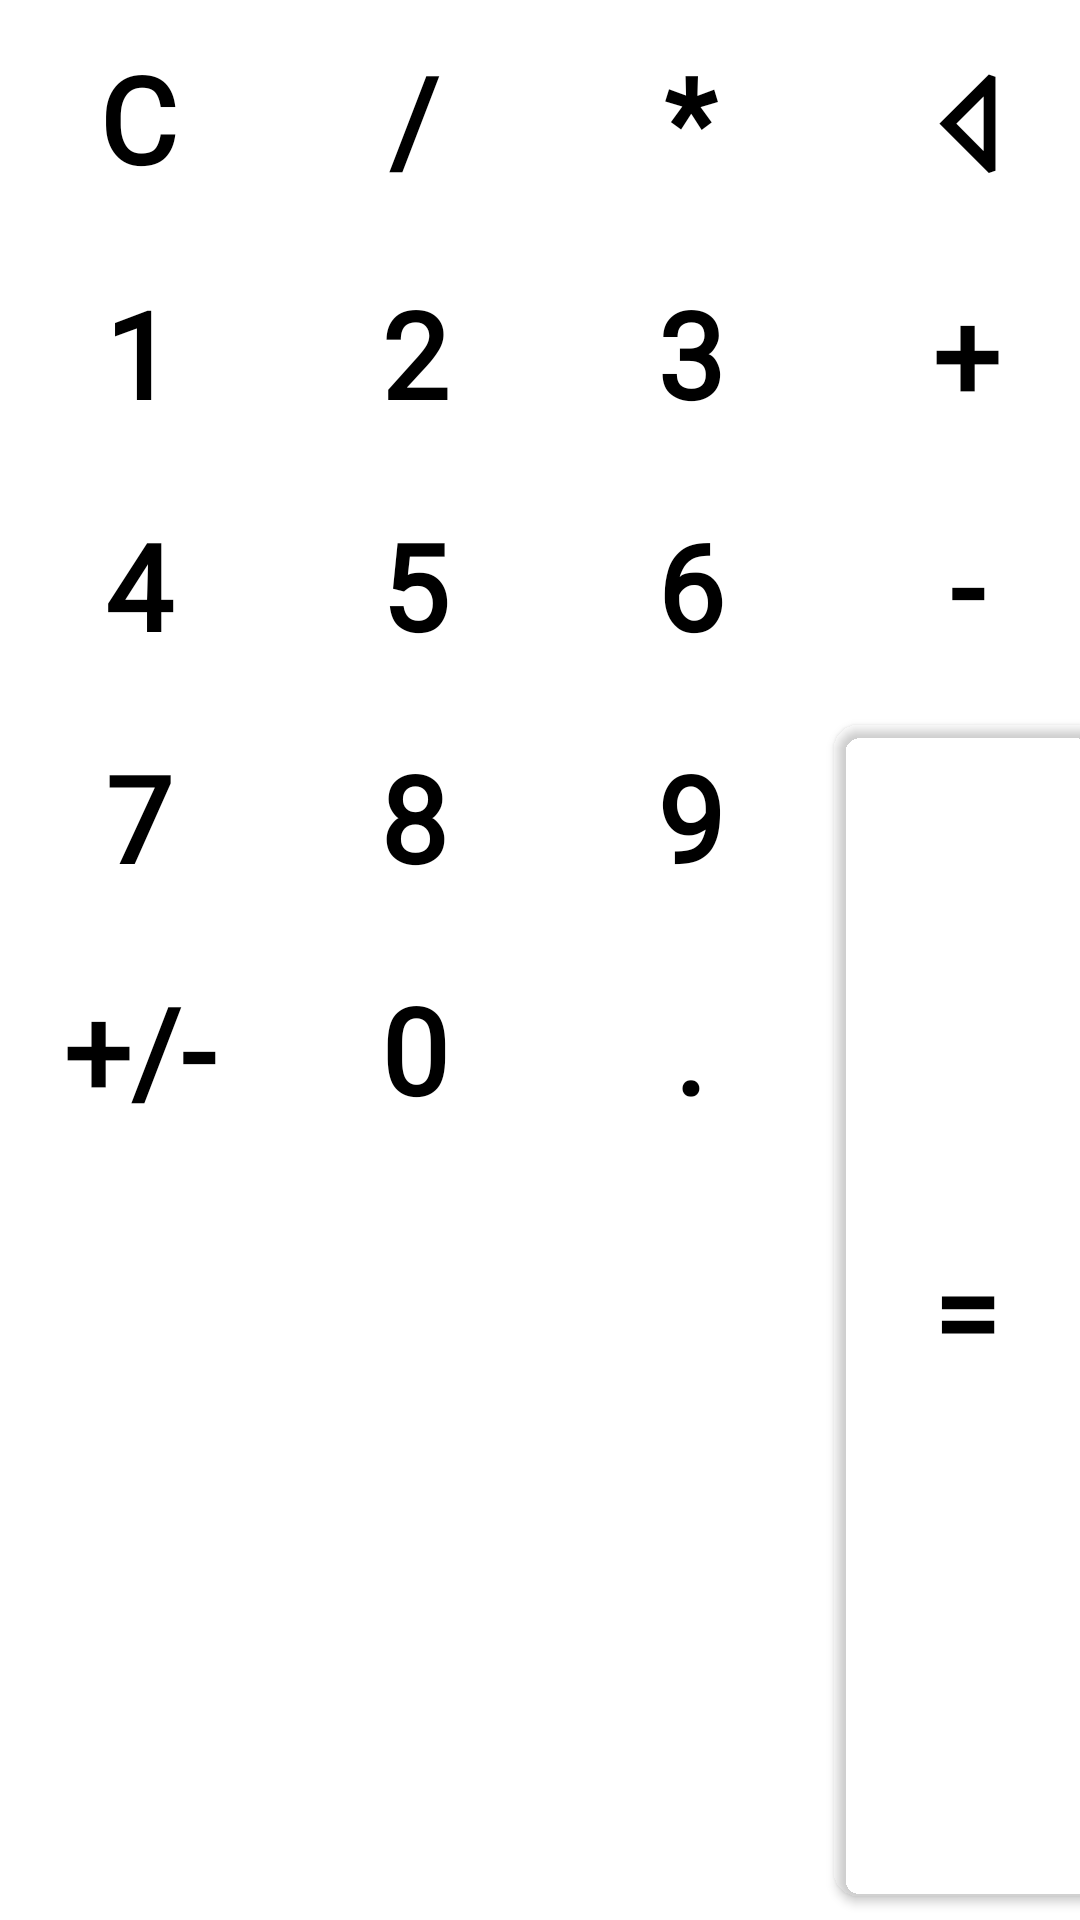

Layout XML and referenced resources for this Android screen:
<!-- AndroidManifest.xml: application theme Theme.AndroidCore -->
<!-- res/layout/calculator_grid_layout.xml -->
<?xml version="1.0" encoding="utf-8"?>
<GridLayout xmlns:android="http://schemas.android.com/apk/res/android"
    xmlns:app="http://schemas.android.com/apk/res-auto"
    android:layout_width="wrap_content"
    android:layout_height="wrap_content"
    android:columnCount="4">

    <com.google.android.material.button.MaterialButton
        android:id="@+id/button_clear"
        style="@style/MyCalcButton"
        android:text="@string/b_clear" />

    <com.google.android.material.button.MaterialButton
        android:id="@+id/button_divide"
        style="@style/MyCalcButton"
        android:text="@string/b_divide" />

    <com.google.android.material.button.MaterialButton
        android:id="@+id/button_multiply"
        style="@style/MyCalcButton"
        android:text="@string/b_multiply" />

    <com.google.android.material.button.MaterialButton
        android:id="@+id/button_delete"
        style="@style/MyCalcButton"
        android:text="@string/b_delete" />

    <com.google.android.material.button.MaterialButton
        android:id="@+id/button_1"
        style="@style/MyCalcButton"
        android:text="@string/b_1" />

    <com.google.android.material.button.MaterialButton
        android:id="@+id/button_2"
        style="@style/MyCalcButton"
        android:text="@string/b_2" />

    <com.google.android.material.button.MaterialButton
        android:id="@+id/button_3"
        style="@style/MyCalcButton"
        android:text="@string/b_3" />

    <com.google.android.material.button.MaterialButton
        android:id="@+id/button_add"
        style="@style/MyCalcButton"
        android:text="@string/b_add" />

    <com.google.android.material.button.MaterialButton
        android:id="@+id/button_4"
        style="@style/MyCalcButton"
        android:text="@string/b_4" />

    <com.google.android.material.button.MaterialButton
        android:id="@+id/button_5"
        style="@style/MyCalcButton"
        android:text="@string/b_5" />

    <com.google.android.material.button.MaterialButton
        android:id="@+id/button_6"
        style="@style/MyCalcButton"
        android:text="@string/b_6" />

    <com.google.android.material.button.MaterialButton
        android:id="@+id/button_substract"
        style="@style/MyCalcButton"
        android:text="@string/b_subtract" />

    <com.google.android.material.button.MaterialButton
        android:id="@+id/button_7"
        style="@style/MyCalcButton"
        android:text="@string/b_7" />

    <com.google.android.material.button.MaterialButton
        android:id="@+id/button_8"
        style="@style/MyCalcButton"
        android:text="@string/b_8" />

    <com.google.android.material.button.MaterialButton
        android:id="@+id/button_9"
        style="@style/MyCalcButton"
        android:text="@string/b_9" />

    <com.google.android.material.button.MaterialButton
        android:id="@+id/button_result"
        style="@style/JT.CalcButton"
        android:layout_rowSpan="2"
        android:layout_gravity="fill"
        android:text="@string/b_getResult" />

    <com.google.android.material.button.MaterialButton
        android:id="@+id/button_negative_positive"
        style="@style/MyCalcButton"
        android:text="@string/b_negative_positive" />

    <com.google.android.material.button.MaterialButton
        android:id="@+id/button_0"
        style="@style/MyCalcButton"
        android:text="@string/b_0" />

    <com.google.android.material.button.MaterialButton
        android:id="@+id/button_dot"
        style="@style/MyCalcButton"
        android:text="@string/b_dot" />

</GridLayout>
<!-- resources referenced by this layout -->
<resources>
  <string name="b_0" translatable="false">0</string>
  <string name="b_1" translatable="false">1</string>
  <string name="b_2" translatable="false">2</string>
  <string name="b_3" translatable="false">3</string>
  <string name="b_4" translatable="false">4</string>
  <string name="b_5" translatable="false">5</string>
  <string name="b_6" translatable="false">6</string>
  <string name="b_7" translatable="false">7</string>
  <string name="b_8" translatable="false">8</string>
  <string name="b_9" translatable="false">9</string>
  <string name="b_add" translatable="false">+</string>
  <string name="b_clear" translatable="false">C</string>
  <string name="b_delete" translatable="false">⨞</string>
  <string name="b_divide" translatable="false">/</string>
  <string name="b_dot" translatable="false">.</string>
  <string name="b_getResult" translatable="false">=</string>
  <string name="b_multiply" translatable="false">*</string>
  <string name="b_negative_positive" translatable="false">+/-</string>
  <string name="b_subtract" translatable="false">-</string>
  <style name="JT.CalcButton" parent="Widget.MaterialComponents.Button">
          <item name="android:layout_width">wrap_content</item>
          <item name="android:layout_height">wrap_content</item>
          <item name="android:layout_margin">@dimen/btn_margins</item>
          <item name="android:fontFamily">@font/jokerman</item>
          <item name="android:textSize">@dimen/font_size_buttons</item>
          <item name="android:textStyle">bold</item>
          <item name="backgroundTint">@android:color/transparent</item>
          <item name="cornerRadius">8dp</item>
          <item name="rippleColor">#FFB23F</item>
          <item name="strokeColor">?attr/colorSecondary</item>
      </style>
  <style name="MyCalcButton" parent="Widget.AppCompat.Button.Borderless">
          <item name="android:layout_width">wrap_content</item>
          <item name="android:layout_height">wrap_content</item>
          <item name="android:layout_margin">@dimen/btn_margins</item>
          <item name="android:fontFamily">@font/jokerman</item>
          <item name="android:textSize">@dimen/font_size_buttons</item>
          <item name="android:textStyle">bold</item>
  
      </style>
  <style name="Theme.AndroidCore" parent="Theme.MaterialComponents.DayNight.DarkActionBar">
          
          <item name="colorPrimary">@color/myWhite</item>
          <item name="colorPrimaryVariant">@color/purple_700</item>
          <item name="colorOnPrimary">@color/black</item>
          
          <item name="colorSecondary">@color/teal_200</item>
          <item name="colorSecondaryVariant">@color/teal_700</item>
          <item name="colorOnSecondary">@color/black</item>
          
          <item name="android:statusBarColor" tools:targetApi="l">?attr/colorPrimaryVariant</item>
          
      </style>
  <dimen name="btn_margins">2dp</dimen>
  <dimen name="font_size_buttons">40sp</dimen>
  <color name="myWhite">#FFF</color>
  <color name="purple_700">#FF3700B3</color>
  <color name="black">#FF000000</color>
  <color name="teal_200">#FF03DAC5</color>
  <color name="teal_700">#FF018786</color>
</resources>
